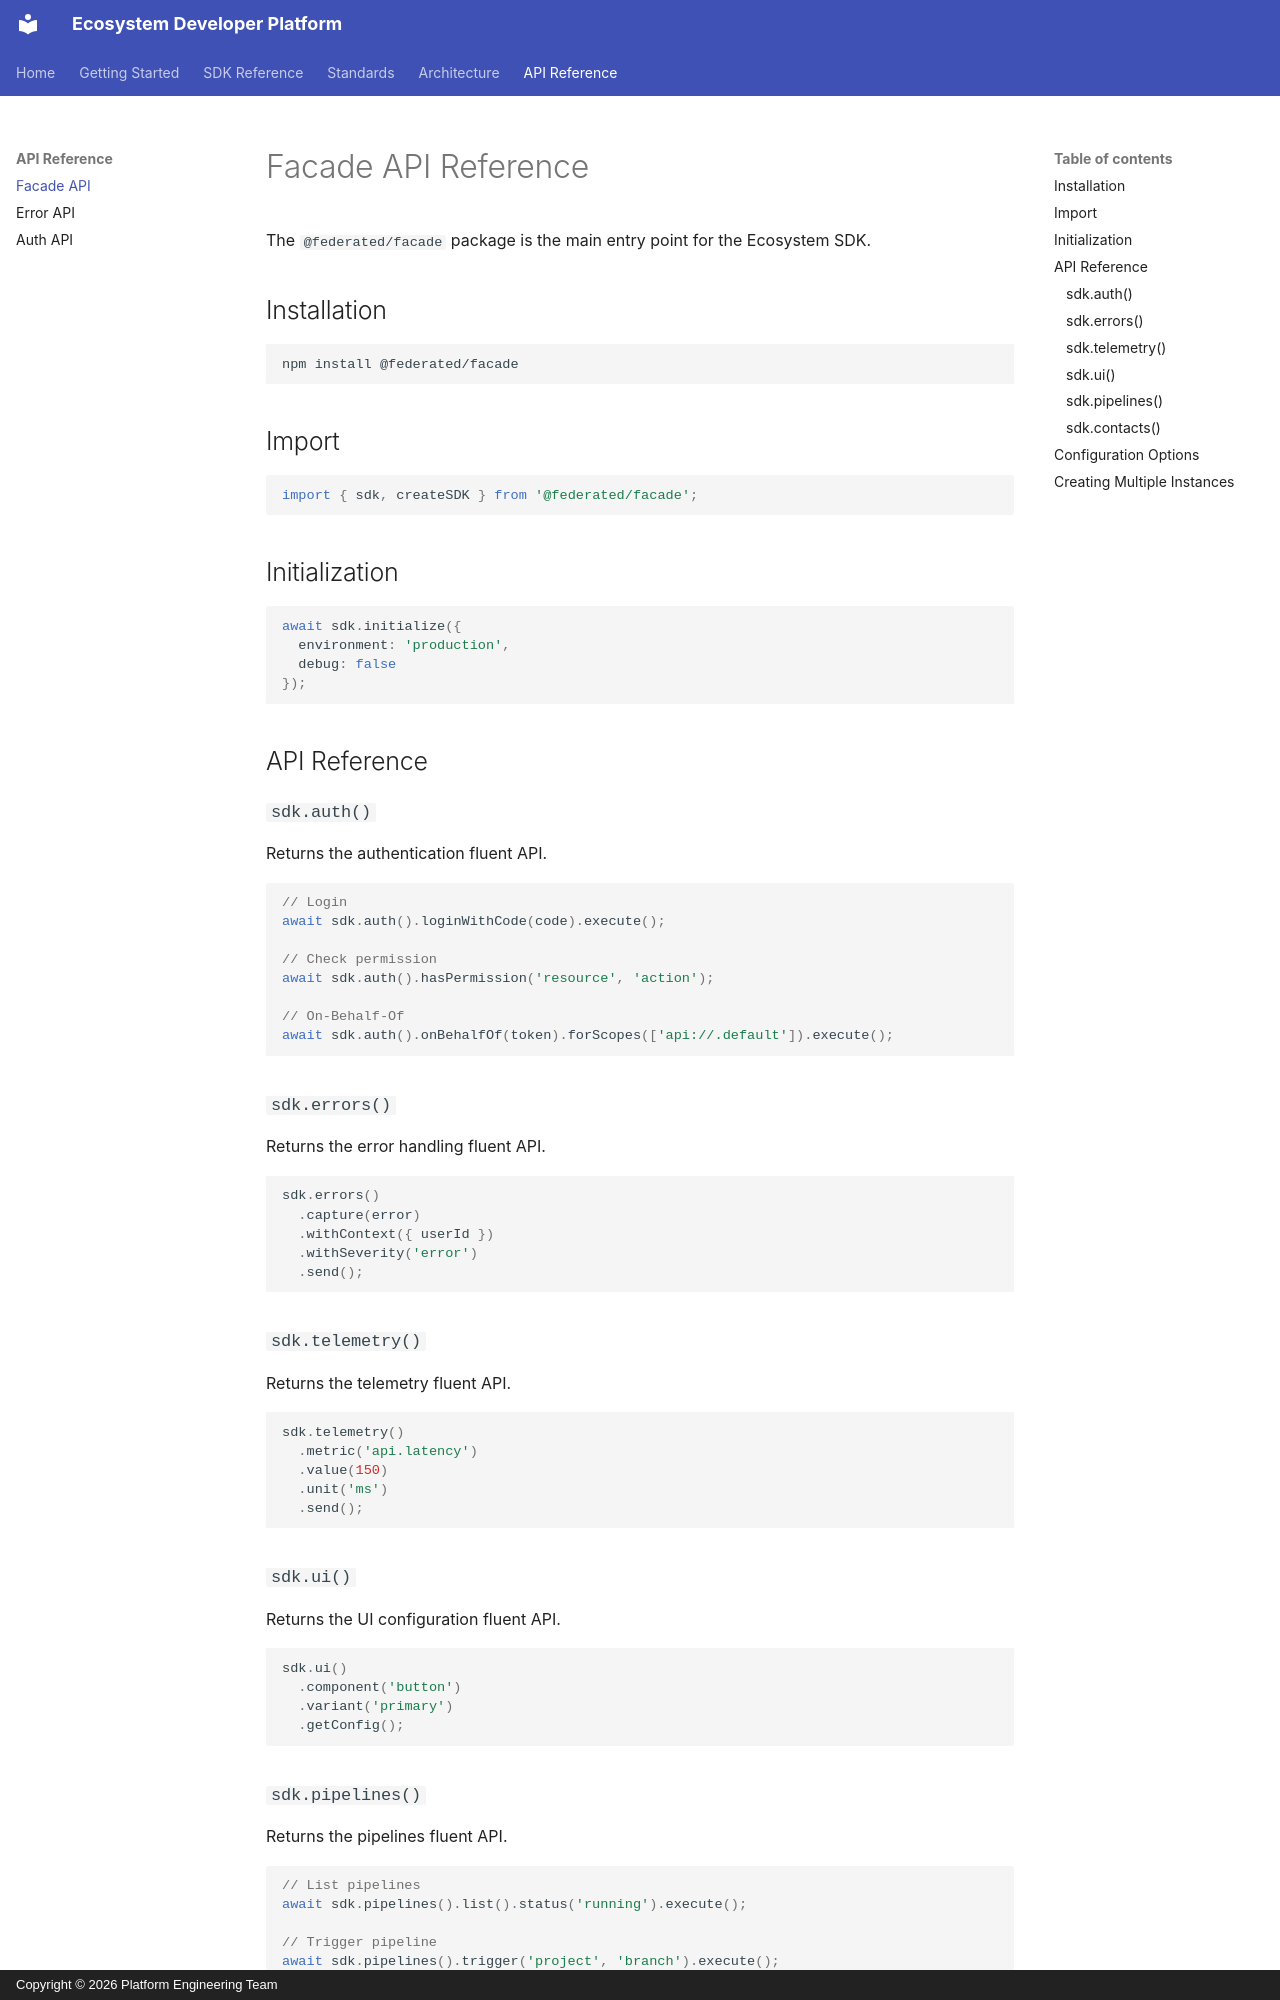

repository: derickwowens/devex-dashboard · page: api/facade/index.html · generator: mkdocs · copyright: Copyright © 2026 Platform Engineering Team

# Facade API Reference

The `@federated/facade` package is the main entry point for the Ecosystem SDK.

## Installation

```bash
npm install @federated/facade
```

## Import

```typescript
import { sdk, createSDK } from '@federated/facade';
```

## Initialization

```typescript
await sdk.initialize({
  environment: 'production',
  debug: false
});
```

## API Reference

### `sdk.auth()`

Returns the authentication fluent API.

```typescript
// Login
await sdk.auth().loginWithCode(code).execute();

// Check permission
await sdk.auth().hasPermission('resource', 'action');

// On-Behalf-Of
await sdk.auth().onBehalfOf(token).forScopes(['api://.default']).execute();
```

### `sdk.errors()`

Returns the error handling fluent API.

```typescript
sdk.errors()
  .capture(error)
  .withContext({ userId })
  .withSeverity('error')
  .send();
```

### `sdk.telemetry()`

Returns the telemetry fluent API.

```typescript
sdk.telemetry()
  .metric('api.latency')
  .value(150)
  .unit('ms')
  .send();
```

### `sdk.ui()`

Returns the UI configuration fluent API.

```typescript
sdk.ui()
  .component('button')
  .variant('primary')
  .getConfig();
```

### `sdk.pipelines()`

Returns the pipelines fluent API.

```typescript
// List pipelines
await sdk.pipelines().list().status('running').execute();

// Trigger pipeline
await sdk.pipelines().trigger('project', 'branch').execute();
```
